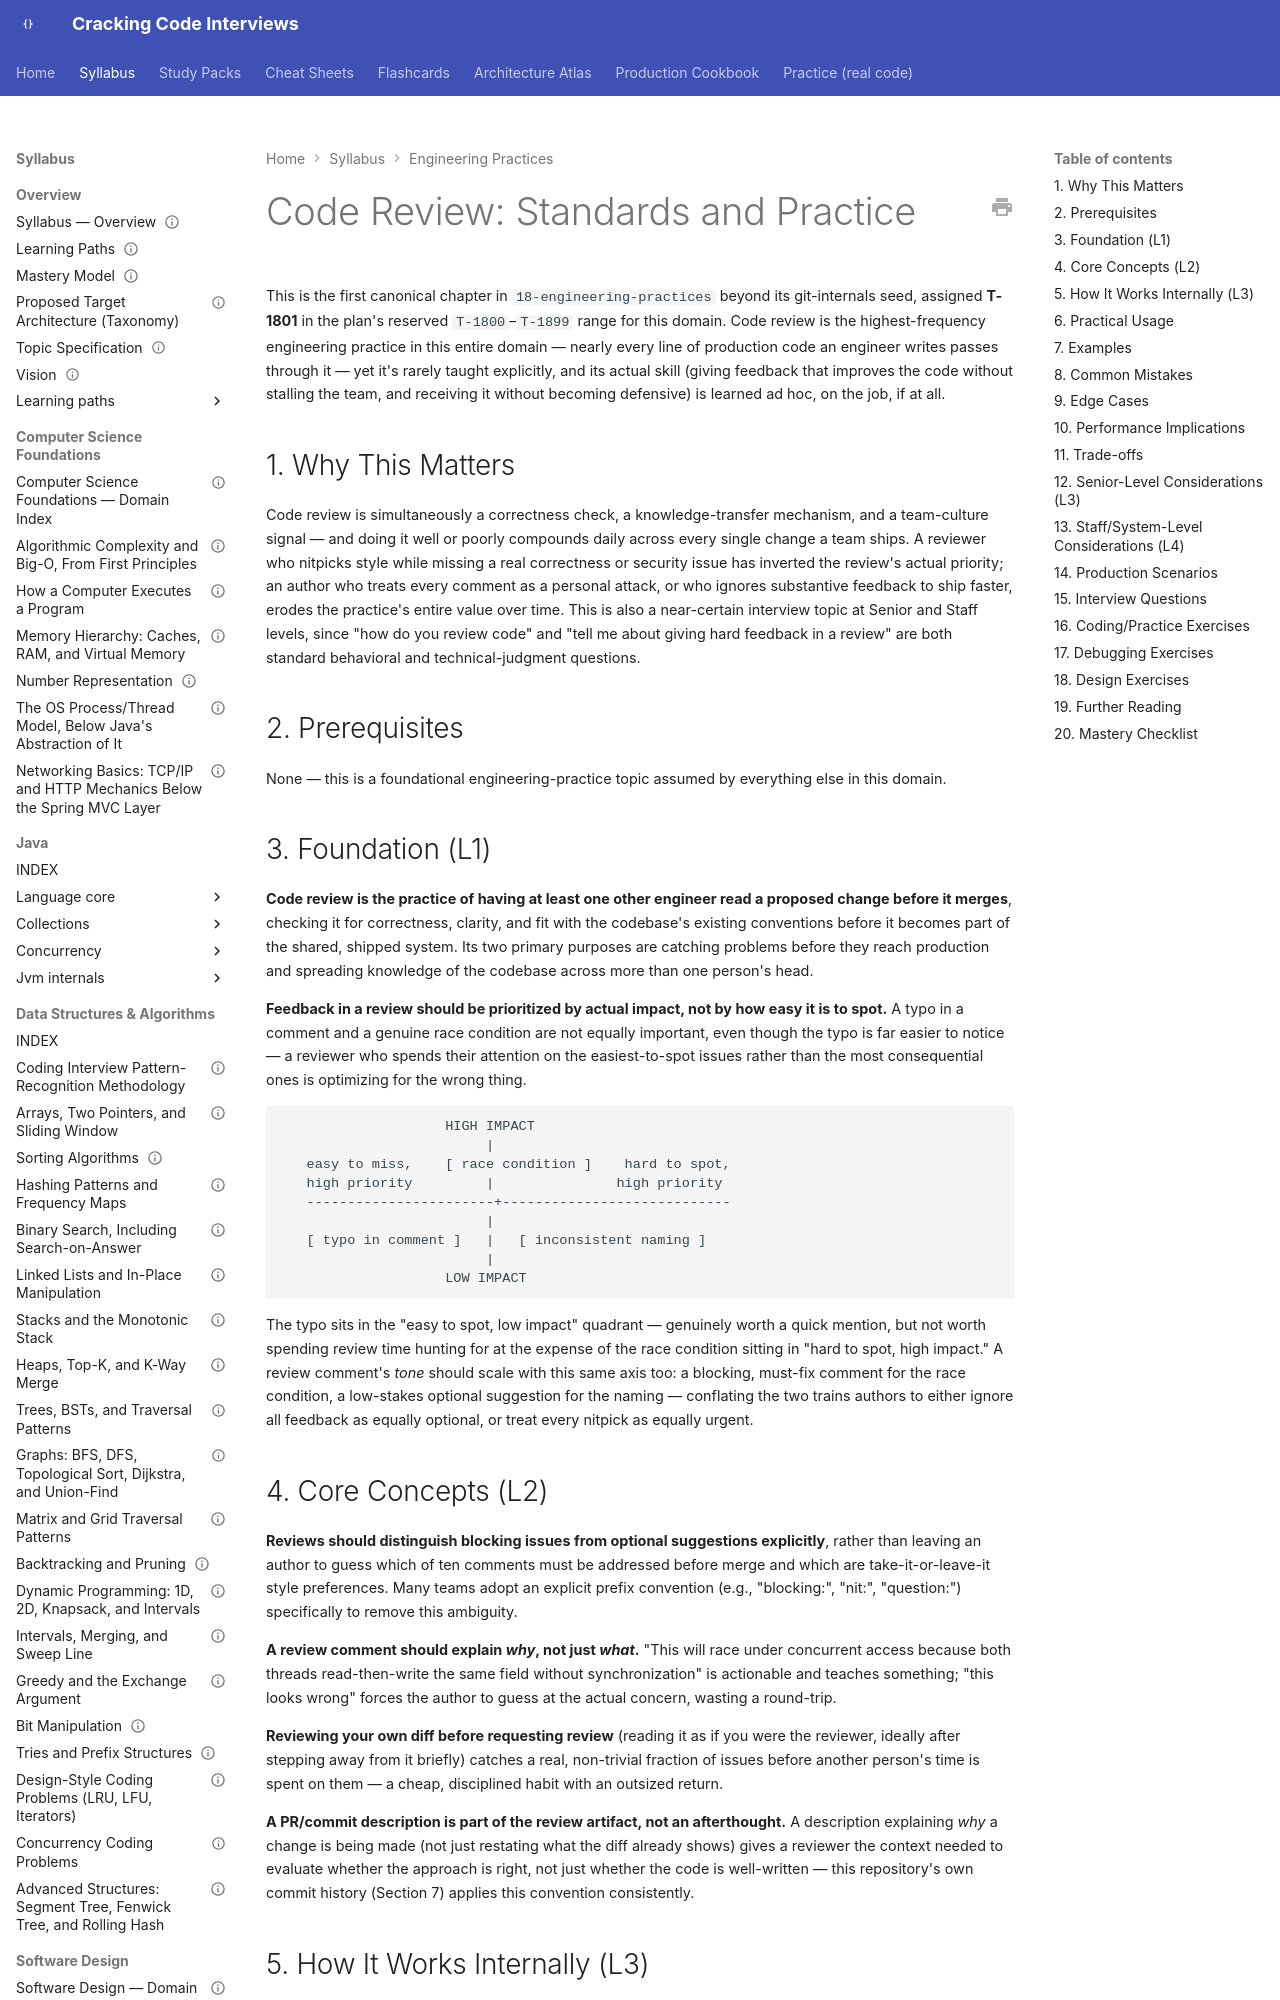

repository: JuanMelendres/cracking-code-interviews · page: syllabus/18-engineering-practices/code-review-standards-and-practice/index.html · generator: mkdocs

---
title: "Code Review: Standards and Practice"
slug: code-review-standards-and-practice
document_type: syllabus-topic
domain: 18-engineering-practices
topic_id: T-1801
status: canonical
version: 1.0
last_updated: 2026-09-09
mastery_levels_covered: [L1, L2, L3, L4]
prerequisites: []
related:
  - architecture-decision-records-and-technical-writing.md
  - refactoring-discipline.md
practice: ../../practice/git/
production_scenarios:
  - ../../production-cookbook/adrs-asserting-decisions-without-citing-tested-evidence.md
interview_paths: [senior-to-staff]
official_references:
  - https://google.github.io/eng-practices/review/
source_history: []
---

# Code Review: Standards and Practice

This is the first canonical chapter in `18-engineering-practices` beyond its git-internals seed, assigned **T-1801** in the plan's reserved `T-1800`–`T-1899` range for this domain. Code review is the highest-frequency engineering practice in this entire domain — nearly every line of production code an engineer writes passes through it — yet it's rarely taught explicitly, and its actual skill (giving feedback that improves the code without stalling the team, and receiving it without becoming defensive) is learned ad hoc, on the job, if at all.

## 1. Why This Matters

Code review is simultaneously a correctness check, a knowledge-transfer mechanism, and a team-culture signal — and doing it well or poorly compounds daily across every single change a team ships. A reviewer who nitpicks style while missing a real correctness or security issue has inverted the review's actual priority; an author who treats every comment as a personal attack, or who ignores substantive feedback to ship faster, erodes the practice's entire value over time. This is also a near-certain interview topic at Senior and Staff levels, since "how do you review code" and "tell me about giving hard feedback in a review" are both standard behavioral and technical-judgment questions.

## 2. Prerequisites

None — this is a foundational engineering-practice topic assumed by everything else in this domain.
